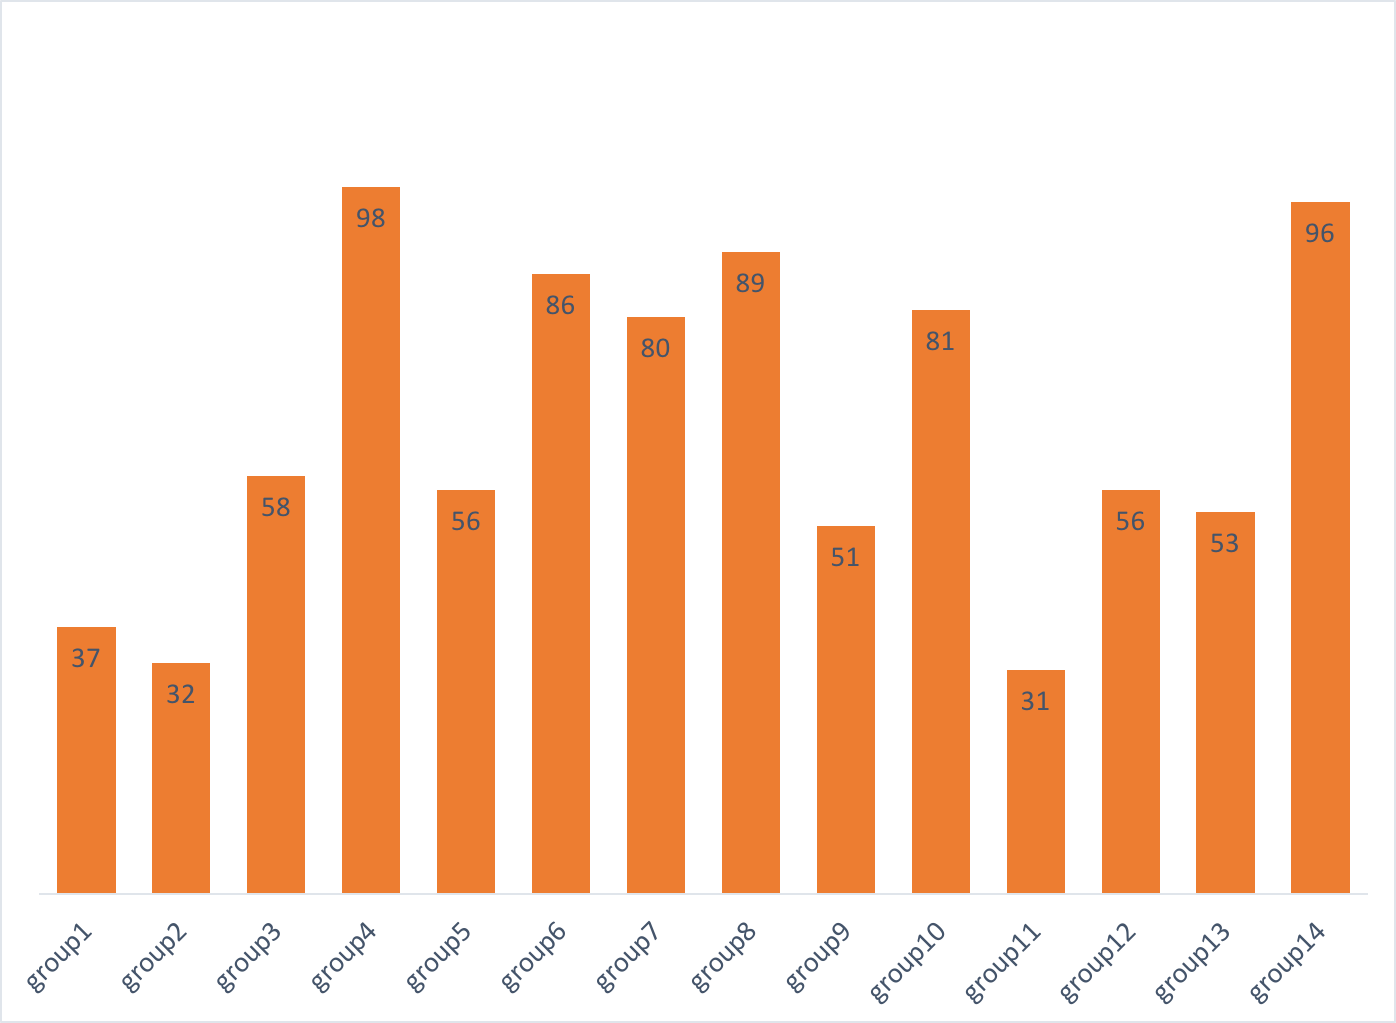

The data file committed next to this chart (first rows):
group_id, number of issues
group1, 37
group2, 32
group3, 58
group4, 98
group5, 56
group6, 86
group7, 80
group8, 89
group9, 51
group10, 81
group11, 31
group12, 56
group13, 53
group14, 96
